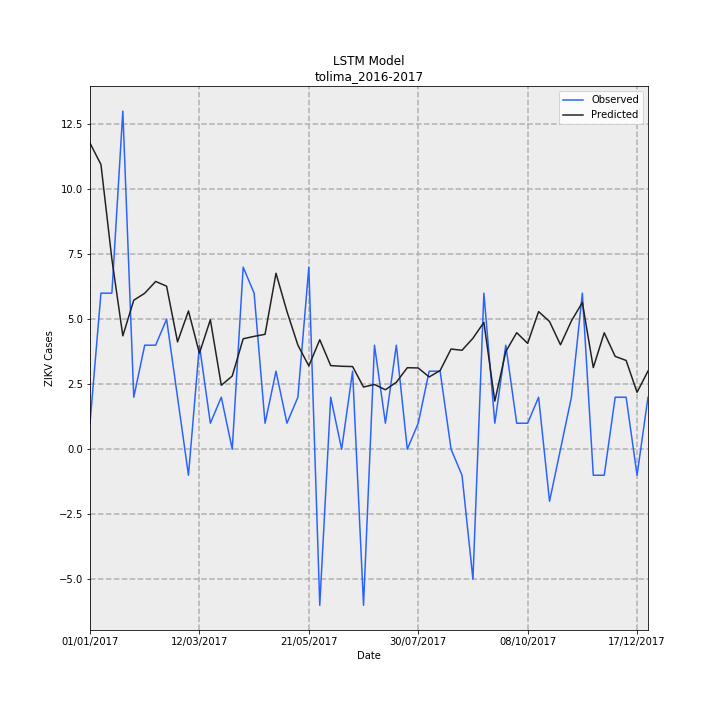

The data file committed next to this chart (first rows):
Date, Observed, Predicted, error
01/01/2017, 1, 11.77, 10.77
08/01/2017, 6, 10.95, 4.948
15/01/2017, 6, 7.31, 1.31
22/01/2017, 13, 4.36, -8.64
29/01/2017, 2, 5.729, 3.729
05/02/2017, 4, 5.997, 1.997
12/02/2017, 4, 6.451, 2.451
19/02/2017, 5, 6.27, 1.27
26/02/2017, 2, 4.128, 2.128
05/03/2017, -1, 5.317, 6.317
12/03/2017, 4, 3.69, -0.3102
19/03/2017, 1, 4.979, 3.979
26/03/2017, 2, 2.459, 0.4588
02/04/2017, 0.0, 2.815, 2.815
09/04/2017, 7, 4.247, -2.753
16/04/2017, 6, 4.339, -1.661
23/04/2017, 1, 4.419, 3.419
30/04/2017, 3, 6.765, 3.765
07/05/2017, 1, 5.299, 4.299
14/05/2017, 2, 4.002, 2.002
21/05/2017, 7, 3.204, -3.796
28/05/2017, -6, 4.209, 10.21
04/06/2017, 2, 3.216, 1.216
11/06/2017, 0.0, 3.19, 3.19
18/06/2017, 3, 3.178, 0.1782
25/06/2017, -6, 2.391, 8.391
02/07/2017, 4, 2.49, -1.51
09/07/2017, 1, 2.287, 1.287
16/07/2017, 4, 2.575, -1.425
23/07/2017, 0.0, 3.134, 3.134
30/07/2017, 1, 3.124, 2.124
06/08/2017, 3, 2.779, -0.2206
13/08/2017, 3, 3.025, 0.02505
20/08/2017, 0.0, 3.853, 3.853
27/08/2017, -1, 3.804, 4.804
03/09/2017, -5, 4.267, 9.267
10/09/2017, 6, 4.877, -1.123
17/09/2017, 1, 1.85, 0.8499
24/09/2017, 4, 3.754, -0.2455
01/10/2017, 1, 4.48, 3.48
08/10/2017, 1, 4.071, 3.071
15/10/2017, 2, 5.292, 3.292
22/10/2017, -2, 4.91, 6.91
29/10/2017, 0.0, 4.016, 4.016
05/11/2017, 2, 4.932, 2.932
12/11/2017, 6, 5.642, -0.3576
19/11/2017, -1, 3.139, 4.139
26/11/2017, -1, 4.477, 5.477
03/12/2017, 2, 3.57, 1.57
10/12/2017, 2, 3.413, 1.413
17/12/2017, -1, 2.189, 3.189
24/12/2017, 2, 3.005, 1.005
